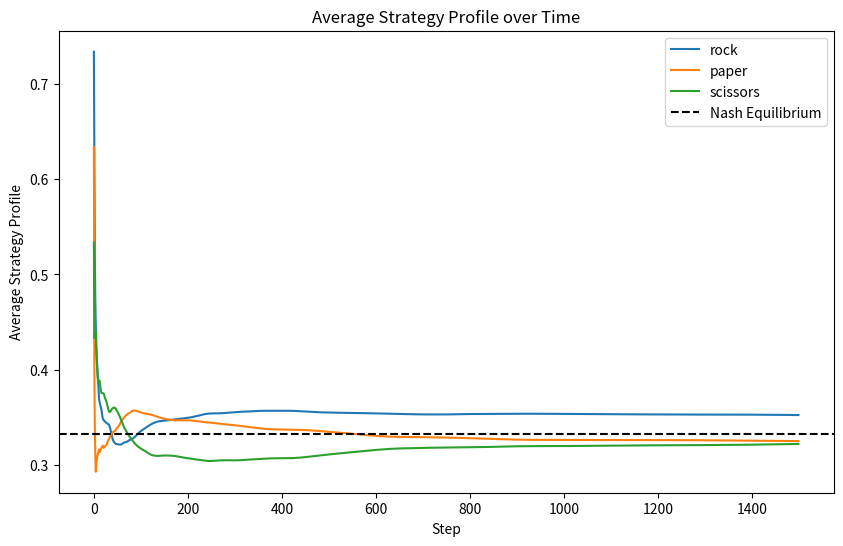
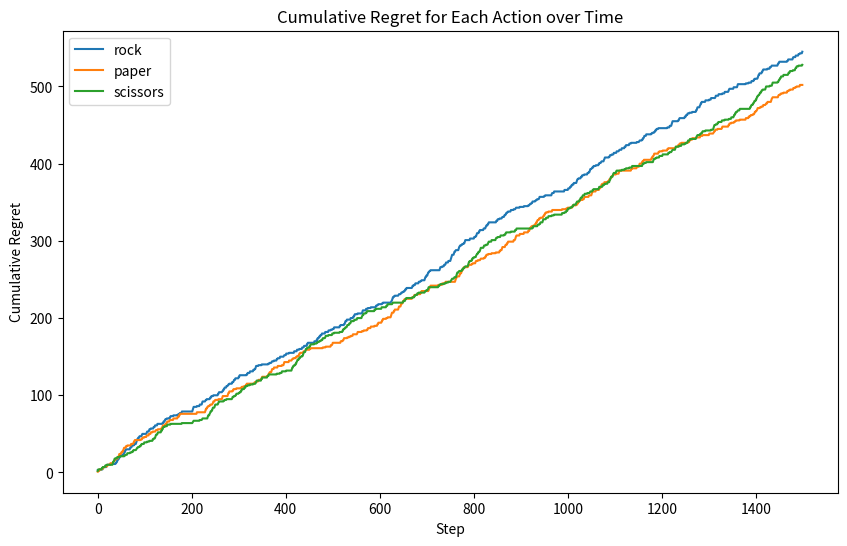
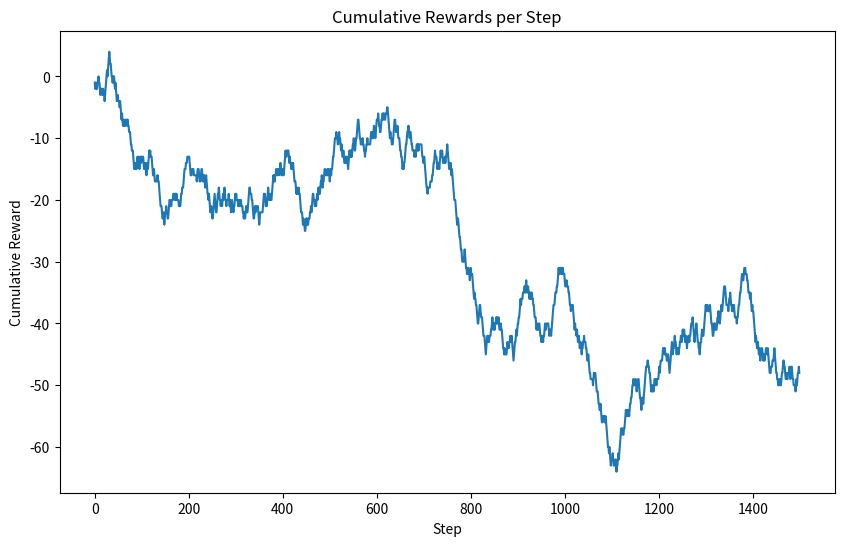

Write the Python code that produced these figures, in order.
import numpy as np
import matplotlib.pyplot as plt
import random

''' initialization of game variables rock paper scissors '''
# Cumulative regret for each player
cumulative_regret_hero = [1, 1, 1]

# Player actions
actions = ["rock", "paper", "scissors"]

# Opponent strategy profile
opponent_strategy_profile = [1/3, 1/3, 1/3]

# Payoff matrix
payoff_matrix = {
    "rockpaper": -1, "rockscissors": 1, "rockrock": 0,
    "paperrock": 1, "paperscissors": -1, "paperpaper": 0,
    "scissorsrock": -1, "scissorspaper": 1, "scissorsscissors": 0
}

hero_strategy_profile_sums = [.4, .3, .2]
cum_reward = 0
cumulative_rewards = []

# Initialize lists to store average strategy profiles and cumulative regrets over time
average_strategy_profiles = []
cumulative_regrets = []

# This function normalizes our strategy profile
def normalize(strategy):
    normalizing_sum = sum(strategy)
    return [a / normalizing_sum for a in strategy]

def get_hero_regrets(vil_action, her_action, payoff_matrix):
    reward = payoff_matrix[her_action + vil_action]
    print("reward", reward)

    if reward < 0:
        if her_action == "rock":
            actions_regrets = ['paper' + vil_action, 'scissors' + vil_action]
            print("get_hero_regrets_function: actions_regrets", actions_regrets)
            regrets = [0, payoff_matrix[actions_regrets[0]] - reward, payoff_matrix[actions_regrets[1]] - reward]
            print("get_hero_regrets_function: regrets", regrets)
            print("get_hero_regrets_function:payoff_matrix[actions_regrets[0]]", payoff_matrix[actions_regrets[0]])
        elif her_action == "paper":
            actions_regrets = ['rock' + vil_action, 'scissors' + vil_action]
            print("get_hero_regrets_function: actions_regrets", actions_regrets)
            regrets = [payoff_matrix[actions_regrets[0]] - reward, 0, payoff_matrix[actions_regrets[1]] - reward]
            print("get_hero_regrets_function: regrets", regrets)
            print("get_hero_regrets_function:payoff_matrix[actions_regrets[0]]", payoff_matrix[actions_regrets[0]])
        elif her_action == "scissors":
            actions_regrets = ['rock' + vil_action, 'paper' + vil_action]
            print("get_hero_regrets_function: actions_regrets", actions_regrets)
            regrets = [payoff_matrix[actions_regrets[0]] - reward, payoff_matrix[actions_regrets[1]] - reward, 0]
            print("get_hero_regrets_function: regrets", regrets)
            print("get_hero_regrets_function:payoff_matrix[actions_regrets[0]]", payoff_matrix[actions_regrets[0]])
        return regrets
    else:
        return [0, 0, 0]

for i in range(1500):
    hero_strategy = normalize(cumulative_regret_hero)
    print("hero_strategy", hero_strategy)
    hero_strategy_profile_sums = [a + b for a, b in zip(hero_strategy_profile_sums, hero_strategy)]
    print("hero_strategy_profile_sums", hero_strategy_profile_sums)

    # Hero chooses an action
    hero_action = np.random.choice(actions, p=hero_strategy)
    print("hero_action", hero_action)

    # Villain chooses an action
    villain_action = np.random.choice(actions, p=opponent_strategy_profile)
    print("villain_action", villain_action)

    cumulative_regret_hero = [a + b for a, b in zip(get_hero_regrets(villain_action, hero_action, payoff_matrix), cumulative_regret_hero)]
    cum_reward += payoff_matrix[hero_action + villain_action]
    cumulative_rewards.append(cum_reward)

    # Calculate the average strategy profile for the current step
    average_strategy_profile = [a / (i + 1) for a in hero_strategy_profile_sums]
    average_strategy_profiles.append(average_strategy_profile)

    # Store the current cumulative regret for each action
    cumulative_regrets.append(cumulative_regret_hero)




# Plot the average strategy profile over time
plt.figure(figsize=(10, 6))
for i in range(3):
    plt.plot([profile[i] for profile in average_strategy_profiles], label=actions[i])
plt.axhline(y=1/3, color='black', linestyle='--', label='Nash Equilibrium')
plt.xlabel('Step')
plt.ylabel('Average Strategy Profile')
plt.title('Average Strategy Profile over Time')
plt.legend()
plt.show()

# Plot the cumulative regret for each action over time
plt.figure(figsize=(10, 6))
for i in range(3):
    plt.plot([regret[i] for regret in cumulative_regrets], label=actions[i])
plt.xlabel('Step')
plt.ylabel('Cumulative Regret')
plt.title('Cumulative Regret for Each Action over Time')
plt.legend()
plt.show()

# Plot the cumulative rewards
plt.figure(figsize=(10, 6))
plt.plot(cumulative_rewards)
plt.xlabel('Step')
plt.ylabel('Cumulative Reward')
plt.title('Cumulative Rewards per Step')
plt.show()

print("cum_regret_hero", cumulative_regret_hero)
average_strategy_profile = [a / 1500 for a in hero_strategy_profile_sums]
print("average_strategy_profile", average_strategy_profile)